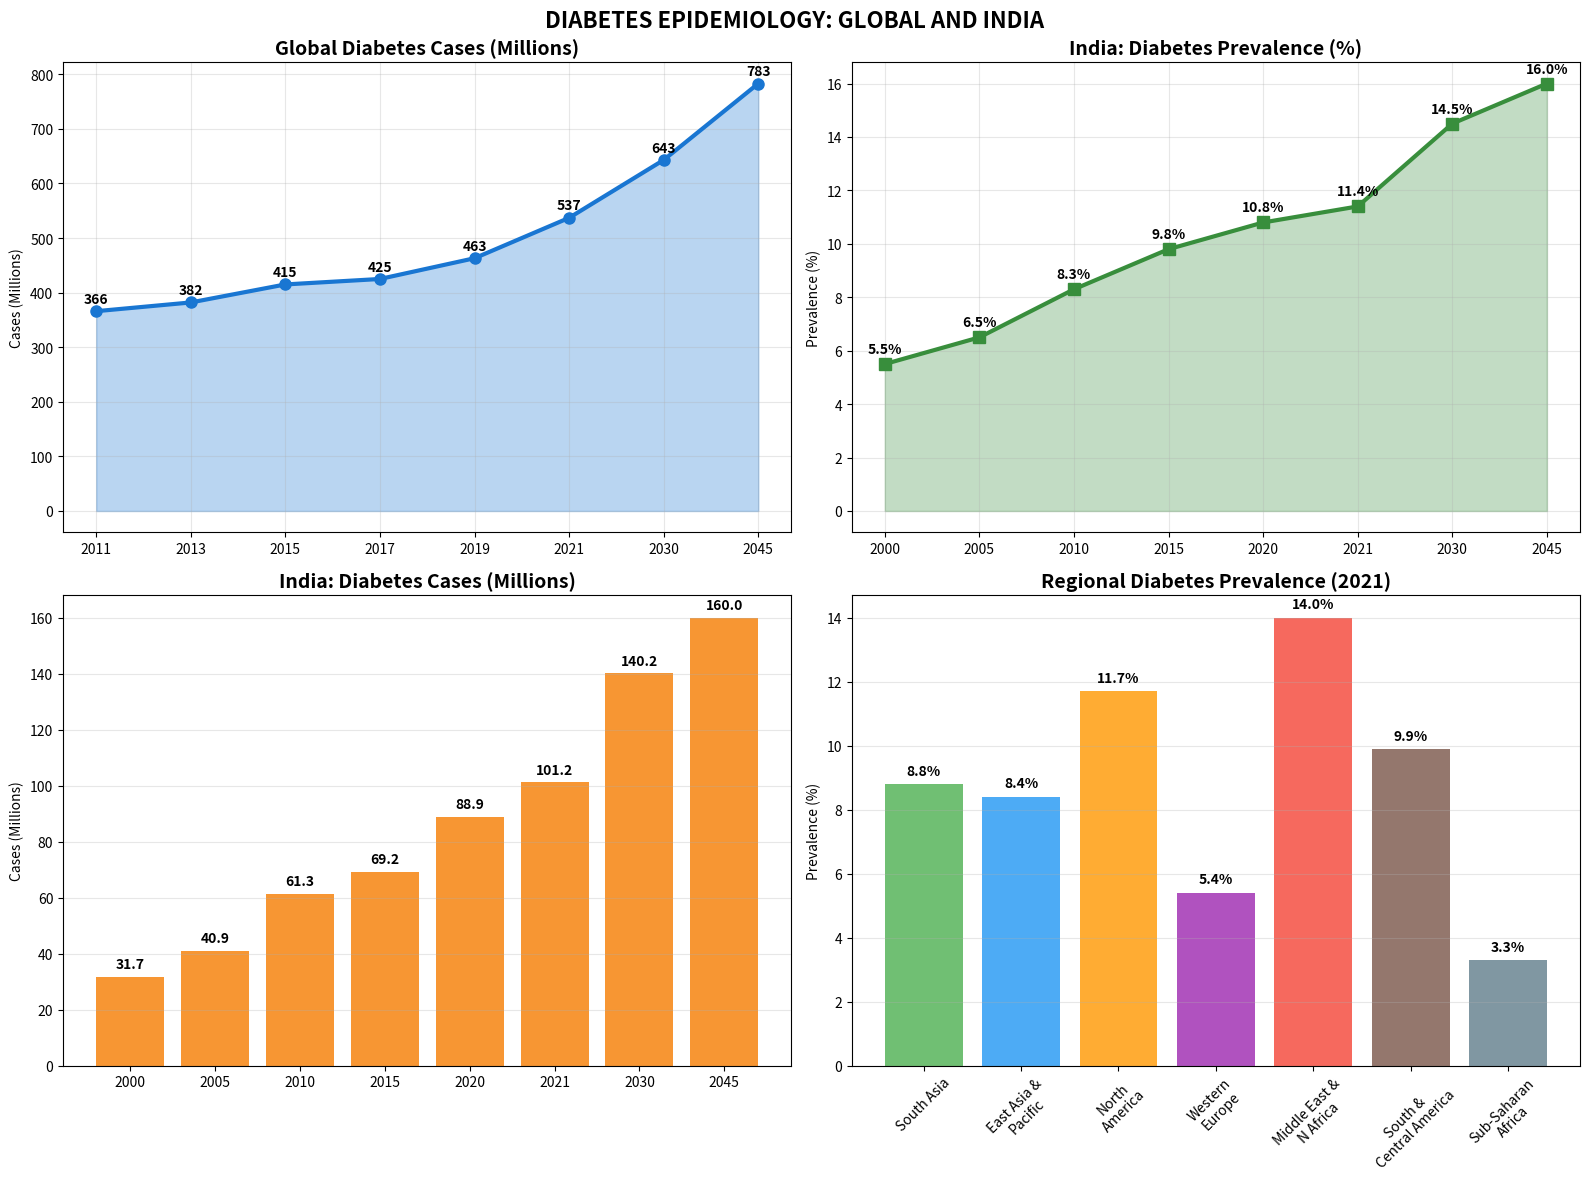

The matplotlib source for this figure: (Note: this script raises an exception after producing the figure.)
import matplotlib.pyplot as plt
import numpy as np

# Data for global diabetes prevalence (2021 projection)
years = ['2011', '2013', '2015', '2017', '2019', '2021', '2030', '2045']
global_cases = [366, 382, 415, 425, 463, 537, 643, 783]  # in millions

# Indian diabetes prevalence trends
india_years = ['2000', '2005', '2010', '2015', '2020', '2021', '2030', '2045']
india_prevalence = [5.5, 6.5, 8.3, 9.8, 10.8, 11.4, 14.5, 16.0]
india_cases = [31.7, 40.9, 61.3, 69.2, 88.9, 101.2, 140.2, 160.0]  # in millions

# Create subplots
fig, ((ax1, ax2), (ax3, ax4)) = plt.subplots(2, 2, figsize=(16, 12))
fig.suptitle('DIABETES EPIDEMIOLOGY: GLOBAL AND INDIA', fontsize=16, fontweight='bold')

# Global diabetes cases over time
ax1.plot(years, global_cases, marker='o', linewidth=3, markersize=8, color='#1976D2')
ax1.fill_between(years, global_cases, alpha=0.3, color='#1976D2')
ax1.set_title('Global Diabetes Cases (Millions)', fontsize=14, fontweight='bold')
ax1.set_ylabel('Cases (Millions)')
ax1.grid(True, alpha=0.3)
for i, v in enumerate(global_cases):
    ax1.text(i, v + 10, f'{v}', ha='center', va='bottom', fontweight='bold')

# India prevalence over time
ax2.plot(india_years, india_prevalence, marker='s', linewidth=3, markersize=8, color='#388E3C')
ax2.fill_between(india_years, india_prevalence, alpha=0.3, color='#388E3C')
ax2.set_title('India: Diabetes Prevalence (%)', fontsize=14, fontweight='bold')
ax2.set_ylabel('Prevalence (%)')
ax2.grid(True, alpha=0.3)
for i, v in enumerate(india_prevalence):
    ax2.text(i, v + 0.3, f'{v}%', ha='center', va='bottom', fontweight='bold')

# India cases over time
ax3.bar(india_years, india_cases, color='#F57C00', alpha=0.8)
ax3.set_title('India: Diabetes Cases (Millions)', fontsize=14, fontweight='bold')
ax3.set_ylabel('Cases (Millions)')
ax3.grid(True, alpha=0.3, axis='y')
for i, v in enumerate(india_cases):
    ax3.text(i, v + 2, f'{v}', ha='center', va='bottom', fontweight='bold')

# Regional comparison
regions = ['South Asia', 'East Asia &\nPacific', 'North\nAmerica', 'Western\nEurope', 'Middle East &\nN Africa', 'South &\nCentral America', 'Sub-Saharan\nAfrica']
prevalence = [8.8, 8.4, 11.7, 5.4, 14.0, 9.9, 3.3]
colors = ['#4CAF50', '#2196F3', '#FF9800', '#9C27B0', '#F44336', '#795548', '#607D8B']

bars = ax4.bar(regions, prevalence, color=colors, alpha=0.8)
ax4.set_title('Regional Diabetes Prevalence (2021)', fontsize=14, fontweight='bold')
ax4.set_ylabel('Prevalence (%)')
ax4.tick_params(axis='x', rotation=45)
ax4.grid(True, alpha=0.3, axis='y')

for bar, value in zip(bars, prevalence):
    ax4.text(bar.get_x() + bar.get_width()/2, bar.get_height() + 0.2,
             f'{value}%', ha='center', va='bottom', fontweight='bold', fontsize=10)

plt.tight_layout()
plt.savefig('TLM_Diabetes_Mellitus/visualizations/epidemiology_chart.png', dpi=300, bbox_inches='tight', pad_inches=0.5)
plt.close()

print("Epidemiology chart saved as epidemiology_chart.png")
